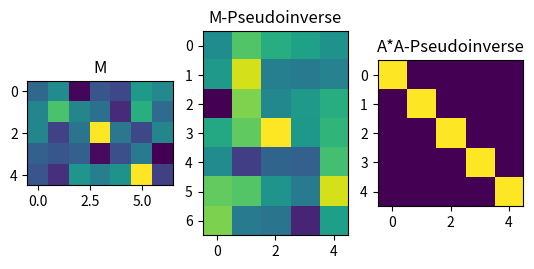

Recreate this plot in Python.
import numpy as np
import matplotlib.pyplot as plt

# Compute pseudoinverse and make images of A, A^*, and AA^*
m = 5
#M = np.random.randint(-5,7,(m,m))
M = np.random.randn(m,m+2)

#M[:,0] = M[:,1]
M_pinv = np.linalg.pinv(M)
MM_inv = M @ M_pinv

fig,ax = plt.subplots(1,3)


ax[0].imshow(M)
ax[0].set_title('M')

ax[1].imshow(M_pinv)
ax[1].set_title('M-Pseudoinverse')

ax[2].imshow(MM_inv)
ax[2].set_title('A*A-Pseudoinverse')

plt.show()
